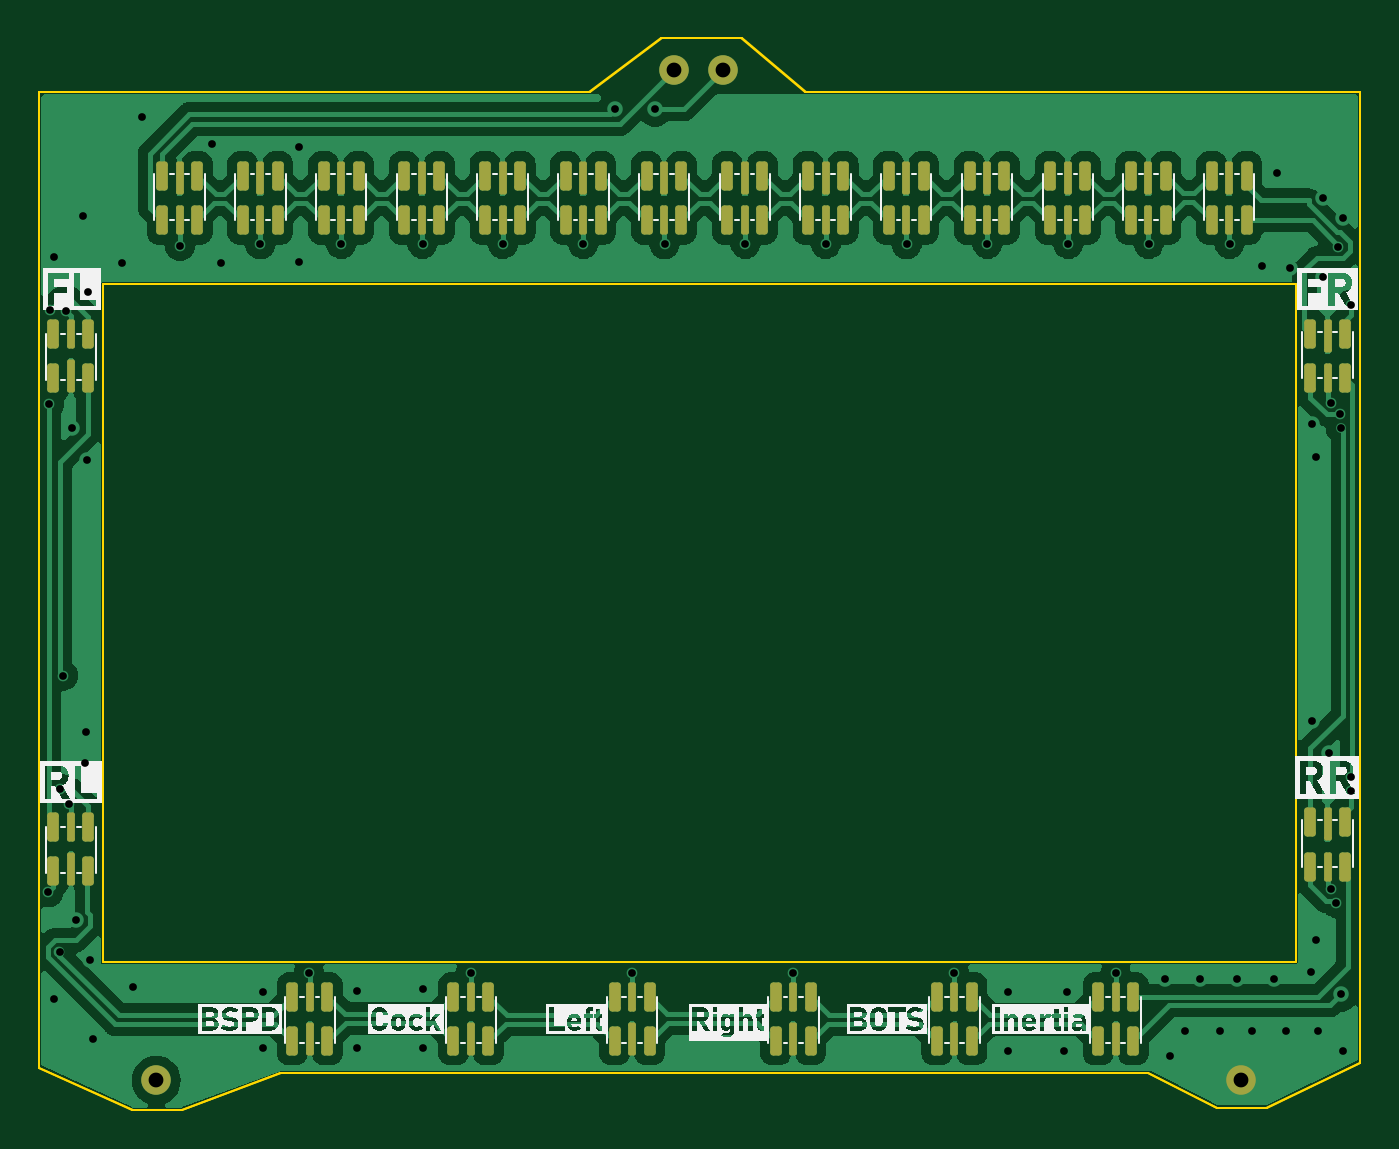
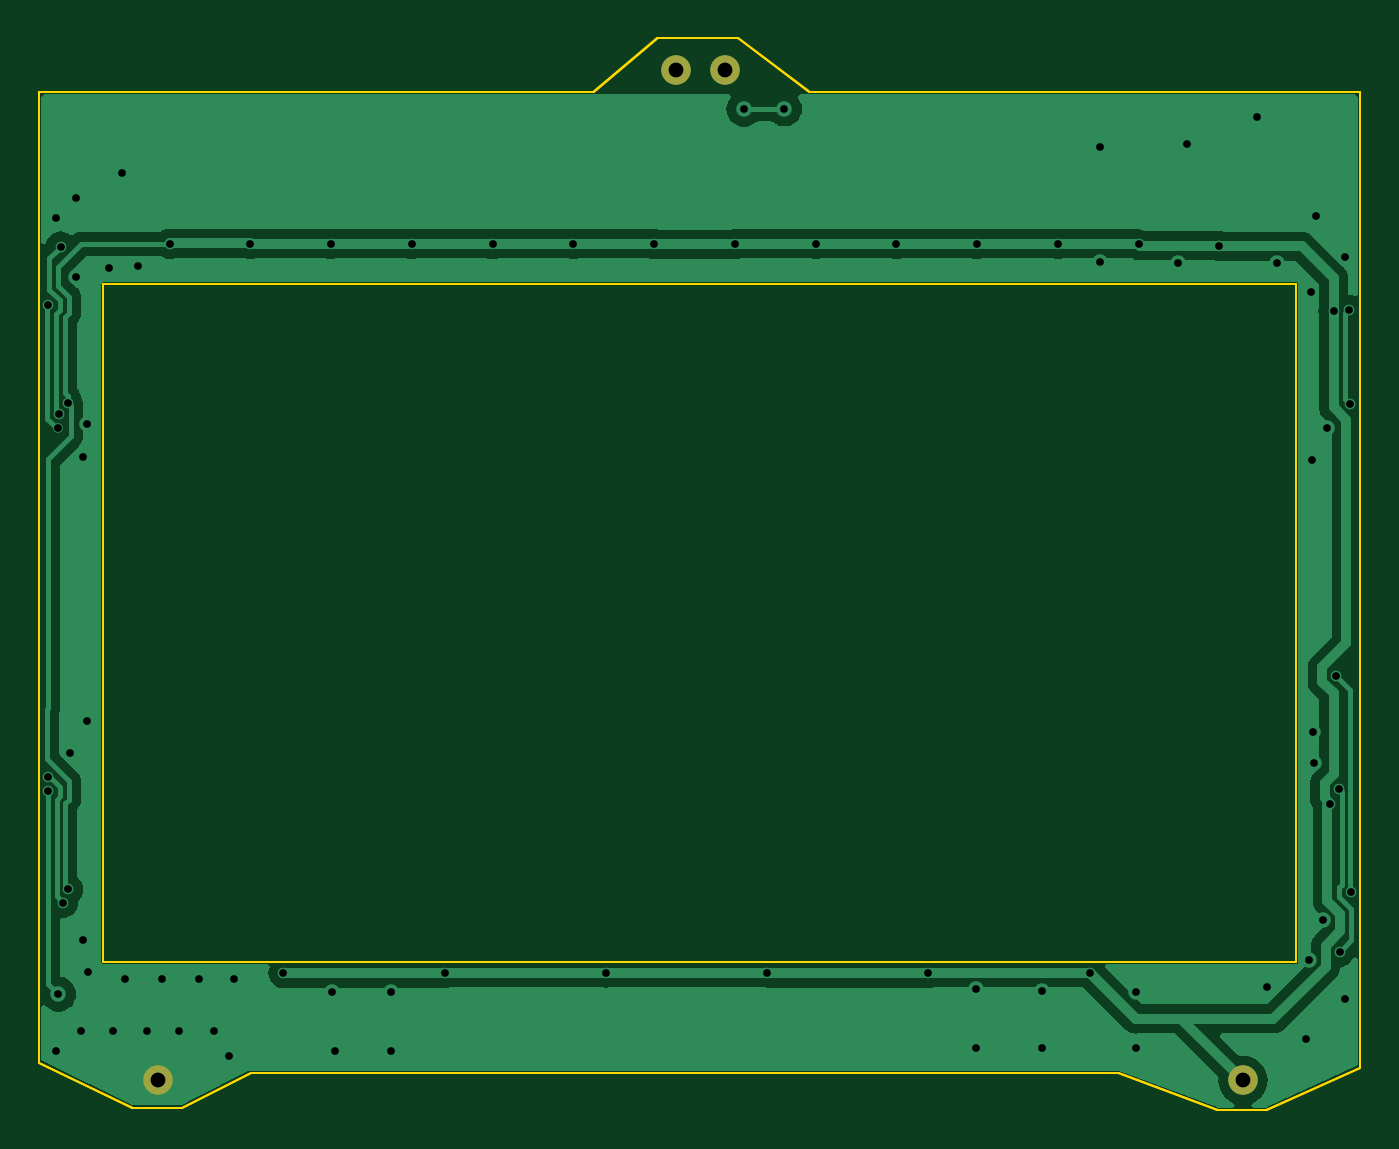
Circuit board: 11 layer files. Board 68.1 x 55.2 mm.
- bottom_copper: LED_Ring-B_Cu.gbr (45337 bytes)
- bottom_mask: LED_Ring-B_Mask.gbr (595 bytes)
- paste: LED_Ring-B_Paste.gbr (453 bytes)
- bottom_silk: LED_Ring-B_Silkscreen.gbr (454 bytes)
- outline: LED_Ring-Edge_Cuts.gbr (2028 bytes)
- top_copper: LED_Ring-F_Cu.gbr (135132 bytes)
- top_mask: LED_Ring-F_Mask.gbr (6009 bytes)
- paste: LED_Ring-F_Paste.gbr (5867 bytes)
- top_silk: LED_Ring-F_Silkscreen.gbr (126040 bytes)
- drill: LED_Ring-NPTH.drl (267 bytes)
- drill: LED_Ring-PTH.drl (1697 bytes)

=== bottom_copper: LED_Ring-B_Cu.gbr (45337 bytes, source omitted) ===
=== bottom_mask: LED_Ring-B_Mask.gbr ===
%TF.GenerationSoftware,KiCad,Pcbnew,7.0.10*%
%TF.CreationDate,2024-04-14T19:33:58+02:00*%
%TF.ProjectId,LED_Ring,4c45445f-5269-46e6-972e-6b696361645f,rev?*%
%TF.SameCoordinates,Original*%
%TF.FileFunction,Soldermask,Bot*%
%TF.FilePolarity,Negative*%
%FSLAX46Y46*%
G04 Gerber Fmt 4.6, Leading zero omitted, Abs format (unit mm)*
G04 Created by KiCad (PCBNEW 7.0.10) date 2024-04-14 19:33:58*
%MOMM*%
%LPD*%
G01*
G04 APERTURE LIST*
%ADD10C,1.524000*%
G04 APERTURE END LIST*
D10*
%TO.C,U1*%
X44650000Y-10795000D03*
X47190000Y-10795000D03*
X17980000Y-62865000D03*
X73860000Y-62865000D03*
%TD*%
M02*

=== paste: LED_Ring-B_Paste.gbr ===
%TF.GenerationSoftware,KiCad,Pcbnew,7.0.10*%
%TF.CreationDate,2024-04-14T19:33:57+02:00*%
%TF.ProjectId,LED_Ring,4c45445f-5269-46e6-972e-6b696361645f,rev?*%
%TF.SameCoordinates,Original*%
%TF.FileFunction,Paste,Bot*%
%TF.FilePolarity,Positive*%
%FSLAX46Y46*%
G04 Gerber Fmt 4.6, Leading zero omitted, Abs format (unit mm)*
G04 Created by KiCad (PCBNEW 7.0.10) date 2024-04-14 19:33:57*
%MOMM*%
%LPD*%
G01*
G04 APERTURE LIST*
G04 APERTURE END LIST*
M02*

=== bottom_silk: LED_Ring-B_Silkscreen.gbr ===
%TF.GenerationSoftware,KiCad,Pcbnew,7.0.10*%
%TF.CreationDate,2024-04-14T19:33:58+02:00*%
%TF.ProjectId,LED_Ring,4c45445f-5269-46e6-972e-6b696361645f,rev?*%
%TF.SameCoordinates,Original*%
%TF.FileFunction,Legend,Bot*%
%TF.FilePolarity,Positive*%
%FSLAX46Y46*%
G04 Gerber Fmt 4.6, Leading zero omitted, Abs format (unit mm)*
G04 Created by KiCad (PCBNEW 7.0.10) date 2024-04-14 19:33:58*
%MOMM*%
%LPD*%
G01*
G04 APERTURE LIST*
G04 APERTURE END LIST*
M02*

=== outline: LED_Ring-Edge_Cuts.gbr ===
%TF.GenerationSoftware,KiCad,Pcbnew,7.0.10*%
%TF.CreationDate,2024-04-14T19:33:58+02:00*%
%TF.ProjectId,LED_Ring,4c45445f-5269-46e6-972e-6b696361645f,rev?*%
%TF.SameCoordinates,Original*%
%TF.FileFunction,Profile,NP*%
%FSLAX46Y46*%
G04 Gerber Fmt 4.6, Leading zero omitted, Abs format (unit mm)*
G04 Created by KiCad (PCBNEW 7.0.10) date 2024-04-14 19:33:58*
%MOMM*%
%LPD*%
G01*
G04 APERTURE LIST*
%TA.AperFunction,Profile*%
%ADD10C,0.100000*%
%TD*%
G04 APERTURE END LIST*
D10*
X79994000Y-11938000D02*
X51419000Y-11938000D01*
X75168000Y-64262000D02*
X79994000Y-61976000D01*
X15224000Y-21844000D02*
X15224000Y-56769000D01*
X48117000Y-9144000D02*
X43993500Y-9144000D01*
X43993500Y-9144000D02*
X40302500Y-11924000D01*
X76692000Y-21844000D02*
X15224000Y-21844000D01*
X24368000Y-62484000D02*
X69072000Y-62484000D01*
X79994000Y-61976000D02*
X79994000Y-11938000D01*
X76692000Y-56769000D02*
X76692000Y-21844000D01*
X16748000Y-64389000D02*
X19288000Y-64389000D01*
X19288000Y-64389000D02*
X24368000Y-62484000D01*
X15224000Y-56769000D02*
X76692000Y-56769000D01*
X11922000Y-62230000D02*
X16748000Y-64389000D01*
X51419000Y-11938000D02*
X48117000Y-9144000D01*
X40302500Y-11924000D02*
X11938000Y-11938000D01*
X11938000Y-11938000D02*
X11922000Y-62230000D01*
X72628000Y-64262000D02*
X75168000Y-64262000D01*
X69072000Y-62484000D02*
X72628000Y-64262000D01*
%TO.C,U1*%
X11947500Y-62230000D02*
X16773500Y-64389000D01*
X11963500Y-11938000D02*
X11947500Y-62230000D01*
X16773500Y-64389000D02*
X19313500Y-64389000D01*
X19313500Y-64389000D02*
X24393500Y-62484000D01*
X24393500Y-62484000D02*
X69097500Y-62484000D01*
X40328000Y-11924000D02*
X11963500Y-11938000D01*
X44019000Y-9144000D02*
X40328000Y-11924000D01*
X48142500Y-9144000D02*
X44019000Y-9144000D01*
X51444500Y-11938000D02*
X48142500Y-9144000D01*
X69097500Y-62484000D02*
X72653500Y-64262000D01*
X72653500Y-64262000D02*
X75193500Y-64262000D01*
X75193500Y-64262000D02*
X80019500Y-61976000D01*
X80019500Y-11938000D02*
X51444500Y-11938000D01*
X80019500Y-61976000D02*
X80019500Y-11938000D01*
%TD*%
M02*

=== top_copper: LED_Ring-F_Cu.gbr (135132 bytes, source omitted) ===
=== top_mask: LED_Ring-F_Mask.gbr ===
%TF.GenerationSoftware,KiCad,Pcbnew,7.0.10*%
%TF.CreationDate,2024-04-14T19:33:58+02:00*%
%TF.ProjectId,LED_Ring,4c45445f-5269-46e6-972e-6b696361645f,rev?*%
%TF.SameCoordinates,Original*%
%TF.FileFunction,Soldermask,Top*%
%TF.FilePolarity,Negative*%
%FSLAX46Y46*%
G04 Gerber Fmt 4.6, Leading zero omitted, Abs format (unit mm)*
G04 Created by KiCad (PCBNEW 7.0.10) date 2024-04-14 19:33:58*
%MOMM*%
%LPD*%
G01*
G04 APERTURE LIST*
G04 Aperture macros list*
%AMRoundRect*
0 Rectangle with rounded corners*
0 $1 Rounding radius*
0 $2 $3 $4 $5 $6 $7 $8 $9 X,Y pos of 4 corners*
0 Add a 4 corners polygon primitive as box body*
4,1,4,$2,$3,$4,$5,$6,$7,$8,$9,$2,$3,0*
0 Add four circle primitives for the rounded corners*
1,1,$1+$1,$2,$3*
1,1,$1+$1,$4,$5*
1,1,$1+$1,$6,$7*
1,1,$1+$1,$8,$9*
0 Add four rect primitives between the rounded corners*
20,1,$1+$1,$2,$3,$4,$5,0*
20,1,$1+$1,$4,$5,$6,$7,0*
20,1,$1+$1,$6,$7,$8,$9,0*
20,1,$1+$1,$8,$9,$2,$3,0*%
G04 Aperture macros list end*
%ADD10RoundRect,0.150000X0.150000X0.600000X-0.150000X0.600000X-0.150000X-0.600000X0.150000X-0.600000X0*%
%ADD11RoundRect,0.100000X0.100000X0.750000X-0.100000X0.750000X-0.100000X-0.750000X0.100000X-0.750000X0*%
%ADD12RoundRect,0.100000X0.100000X0.650000X-0.100000X0.650000X-0.100000X-0.650000X0.100000X-0.650000X0*%
%ADD13RoundRect,0.150000X-0.150000X-0.600000X0.150000X-0.600000X0.150000X0.600000X-0.150000X0.600000X0*%
%ADD14RoundRect,0.100000X-0.100000X-0.750000X0.100000X-0.750000X0.100000X0.750000X-0.100000X0.750000X0*%
%ADD15RoundRect,0.100000X-0.100000X-0.650000X0.100000X-0.650000X0.100000X0.650000X-0.100000X0.650000X0*%
%ADD16C,1.524000*%
G04 APERTURE END LIST*
D10*
%TO.C,D7*%
X43243000Y-16249000D03*
X45043000Y-16249000D03*
X43243000Y-18549000D03*
X45043000Y-18549000D03*
D11*
X44143000Y-16349000D03*
D12*
X44143000Y-18549000D03*
%TD*%
D10*
%TO.C,D11*%
X59883000Y-16249000D03*
X61683000Y-16249000D03*
X59883000Y-18549000D03*
X61683000Y-18549000D03*
D11*
X60783000Y-16349000D03*
D12*
X60783000Y-18549000D03*
%TD*%
D10*
%TO.C,D5*%
X34923000Y-16249000D03*
X36723000Y-16249000D03*
X34923000Y-18549000D03*
X36723000Y-18549000D03*
D11*
X35823000Y-16349000D03*
D12*
X35823000Y-18549000D03*
%TD*%
D10*
%TO.C,D9*%
X51563000Y-16249000D03*
X53363000Y-16249000D03*
X51563000Y-18549000D03*
X53363000Y-18549000D03*
D11*
X52463000Y-16349000D03*
D12*
X52463000Y-18549000D03*
%TD*%
D10*
%TO.C,D12*%
X64043000Y-16249000D03*
X65843000Y-16249000D03*
X64043000Y-18549000D03*
X65843000Y-18549000D03*
D11*
X64943000Y-16349000D03*
D12*
X64943000Y-18549000D03*
%TD*%
D10*
%TO.C,D2*%
X22443000Y-16249000D03*
X24243000Y-16249000D03*
X22443000Y-18549000D03*
X24243000Y-18549000D03*
D11*
X23343000Y-16349000D03*
D12*
X23343000Y-18549000D03*
%TD*%
D10*
%TO.C,D14*%
X72363000Y-16249000D03*
X74163000Y-16249000D03*
X72363000Y-18549000D03*
X74163000Y-18549000D03*
D11*
X73263000Y-16349000D03*
D12*
X73263000Y-18549000D03*
%TD*%
D10*
%TO.C,D1*%
X18283000Y-16249000D03*
X20083000Y-16249000D03*
X18283000Y-18549000D03*
X20083000Y-18549000D03*
D11*
X19183000Y-16349000D03*
D12*
X19183000Y-18549000D03*
%TD*%
D13*
%TO.C,D20*%
X43399200Y-60840000D03*
X41599200Y-60840000D03*
X43399200Y-58540000D03*
X41599200Y-58540000D03*
D14*
X42499200Y-60740000D03*
D15*
X42499200Y-58540000D03*
%TD*%
D13*
%TO.C,D21*%
X35095600Y-60840000D03*
X33295600Y-60840000D03*
X35095600Y-58540000D03*
X33295600Y-58540000D03*
D14*
X34195600Y-60740000D03*
D15*
X34195600Y-58540000D03*
%TD*%
D10*
%TO.C,D6*%
X39083000Y-16249000D03*
X40883000Y-16249000D03*
X39083000Y-18549000D03*
X40883000Y-18549000D03*
D11*
X39983000Y-16349000D03*
D12*
X39983000Y-18549000D03*
%TD*%
D10*
%TO.C,D4*%
X30763000Y-16249000D03*
X32563000Y-16249000D03*
X30763000Y-18549000D03*
X32563000Y-18549000D03*
D11*
X31663000Y-16349000D03*
D12*
X31663000Y-18549000D03*
%TD*%
D10*
%TO.C,D10*%
X55723000Y-16249000D03*
X57523000Y-16249000D03*
X55723000Y-18549000D03*
X57523000Y-18549000D03*
D11*
X56623000Y-16349000D03*
D12*
X56623000Y-18549000D03*
%TD*%
D10*
%TO.C,D8*%
X47403000Y-16249000D03*
X49203000Y-16249000D03*
X47403000Y-18549000D03*
X49203000Y-18549000D03*
D11*
X48303000Y-16349000D03*
D12*
X48303000Y-18549000D03*
%TD*%
D13*
%TO.C,D23*%
X14484000Y-52084000D03*
X12684000Y-52084000D03*
X14484000Y-49784000D03*
X12684000Y-49784000D03*
D14*
X13584000Y-51984000D03*
D15*
X13584000Y-49784000D03*
%TD*%
D10*
%TO.C,D13*%
X68203000Y-16249000D03*
X70003000Y-16249000D03*
X68203000Y-18549000D03*
X70003000Y-18549000D03*
D11*
X69103000Y-16349000D03*
D12*
X69103000Y-18549000D03*
%TD*%
D10*
%TO.C,D16*%
X77432000Y-49544000D03*
X79232000Y-49544000D03*
X77432000Y-51844000D03*
X79232000Y-51844000D03*
D11*
X78332000Y-49644000D03*
D12*
X78332000Y-51844000D03*
%TD*%
D13*
%TO.C,D17*%
X68310000Y-60840000D03*
X66510000Y-60840000D03*
X68310000Y-58540000D03*
X66510000Y-58540000D03*
D14*
X67410000Y-60740000D03*
D15*
X67410000Y-58540000D03*
%TD*%
D10*
%TO.C,D3*%
X26603000Y-16249000D03*
X28403000Y-16249000D03*
X26603000Y-18549000D03*
X28403000Y-18549000D03*
D11*
X27503000Y-16349000D03*
D12*
X27503000Y-18549000D03*
%TD*%
D13*
%TO.C,D24*%
X14484000Y-26684000D03*
X12684000Y-26684000D03*
X14484000Y-24384000D03*
X12684000Y-24384000D03*
D14*
X13584000Y-26584000D03*
D15*
X13584000Y-24384000D03*
%TD*%
D13*
%TO.C,D18*%
X60006400Y-60840000D03*
X58206400Y-60840000D03*
X60006400Y-58540000D03*
X58206400Y-58540000D03*
D14*
X59106400Y-60740000D03*
D15*
X59106400Y-58540000D03*
%TD*%
D13*
%TO.C,D19*%
X51702800Y-60840000D03*
X49902800Y-60840000D03*
X51702800Y-58540000D03*
X49902800Y-58540000D03*
D14*
X50802800Y-60740000D03*
D15*
X50802800Y-58540000D03*
%TD*%
D13*
%TO.C,D22*%
X26792000Y-60840000D03*
X24992000Y-60840000D03*
X26792000Y-58540000D03*
X24992000Y-58540000D03*
D14*
X25892000Y-60740000D03*
D15*
X25892000Y-58540000D03*
%TD*%
D16*
%TO.C,U1*%
X44650000Y-10795000D03*
X47190000Y-10795000D03*
X17980000Y-62865000D03*
X73860000Y-62865000D03*
%TD*%
D10*
%TO.C,D15*%
X77432000Y-24384000D03*
X79232000Y-24384000D03*
X77432000Y-26684000D03*
X79232000Y-26684000D03*
D11*
X78332000Y-24484000D03*
D12*
X78332000Y-26684000D03*
%TD*%
M02*

=== paste: LED_Ring-F_Paste.gbr ===
%TF.GenerationSoftware,KiCad,Pcbnew,7.0.10*%
%TF.CreationDate,2024-04-14T19:33:57+02:00*%
%TF.ProjectId,LED_Ring,4c45445f-5269-46e6-972e-6b696361645f,rev?*%
%TF.SameCoordinates,Original*%
%TF.FileFunction,Paste,Top*%
%TF.FilePolarity,Positive*%
%FSLAX46Y46*%
G04 Gerber Fmt 4.6, Leading zero omitted, Abs format (unit mm)*
G04 Created by KiCad (PCBNEW 7.0.10) date 2024-04-14 19:33:57*
%MOMM*%
%LPD*%
G01*
G04 APERTURE LIST*
G04 Aperture macros list*
%AMRoundRect*
0 Rectangle with rounded corners*
0 $1 Rounding radius*
0 $2 $3 $4 $5 $6 $7 $8 $9 X,Y pos of 4 corners*
0 Add a 4 corners polygon primitive as box body*
4,1,4,$2,$3,$4,$5,$6,$7,$8,$9,$2,$3,0*
0 Add four circle primitives for the rounded corners*
1,1,$1+$1,$2,$3*
1,1,$1+$1,$4,$5*
1,1,$1+$1,$6,$7*
1,1,$1+$1,$8,$9*
0 Add four rect primitives between the rounded corners*
20,1,$1+$1,$2,$3,$4,$5,0*
20,1,$1+$1,$4,$5,$6,$7,0*
20,1,$1+$1,$6,$7,$8,$9,0*
20,1,$1+$1,$8,$9,$2,$3,0*%
G04 Aperture macros list end*
%ADD10RoundRect,0.150000X0.150000X0.600000X-0.150000X0.600000X-0.150000X-0.600000X0.150000X-0.600000X0*%
%ADD11RoundRect,0.100000X0.100000X0.750000X-0.100000X0.750000X-0.100000X-0.750000X0.100000X-0.750000X0*%
%ADD12RoundRect,0.100000X0.100000X0.650000X-0.100000X0.650000X-0.100000X-0.650000X0.100000X-0.650000X0*%
%ADD13RoundRect,0.150000X-0.150000X-0.600000X0.150000X-0.600000X0.150000X0.600000X-0.150000X0.600000X0*%
%ADD14RoundRect,0.100000X-0.100000X-0.750000X0.100000X-0.750000X0.100000X0.750000X-0.100000X0.750000X0*%
%ADD15RoundRect,0.100000X-0.100000X-0.650000X0.100000X-0.650000X0.100000X0.650000X-0.100000X0.650000X0*%
G04 APERTURE END LIST*
D10*
%TO.C,D7*%
X43243000Y-16249000D03*
X45043000Y-16249000D03*
X43243000Y-18549000D03*
X45043000Y-18549000D03*
D11*
X44143000Y-16349000D03*
D12*
X44143000Y-18549000D03*
%TD*%
D10*
%TO.C,D11*%
X59883000Y-16249000D03*
X61683000Y-16249000D03*
X59883000Y-18549000D03*
X61683000Y-18549000D03*
D11*
X60783000Y-16349000D03*
D12*
X60783000Y-18549000D03*
%TD*%
D10*
%TO.C,D5*%
X34923000Y-16249000D03*
X36723000Y-16249000D03*
X34923000Y-18549000D03*
X36723000Y-18549000D03*
D11*
X35823000Y-16349000D03*
D12*
X35823000Y-18549000D03*
%TD*%
D10*
%TO.C,D9*%
X51563000Y-16249000D03*
X53363000Y-16249000D03*
X51563000Y-18549000D03*
X53363000Y-18549000D03*
D11*
X52463000Y-16349000D03*
D12*
X52463000Y-18549000D03*
%TD*%
D10*
%TO.C,D12*%
X64043000Y-16249000D03*
X65843000Y-16249000D03*
X64043000Y-18549000D03*
X65843000Y-18549000D03*
D11*
X64943000Y-16349000D03*
D12*
X64943000Y-18549000D03*
%TD*%
D10*
%TO.C,D2*%
X22443000Y-16249000D03*
X24243000Y-16249000D03*
X22443000Y-18549000D03*
X24243000Y-18549000D03*
D11*
X23343000Y-16349000D03*
D12*
X23343000Y-18549000D03*
%TD*%
D10*
%TO.C,D14*%
X72363000Y-16249000D03*
X74163000Y-16249000D03*
X72363000Y-18549000D03*
X74163000Y-18549000D03*
D11*
X73263000Y-16349000D03*
D12*
X73263000Y-18549000D03*
%TD*%
D10*
%TO.C,D1*%
X18283000Y-16249000D03*
X20083000Y-16249000D03*
X18283000Y-18549000D03*
X20083000Y-18549000D03*
D11*
X19183000Y-16349000D03*
D12*
X19183000Y-18549000D03*
%TD*%
D13*
%TO.C,D20*%
X43399200Y-60840000D03*
X41599200Y-60840000D03*
X43399200Y-58540000D03*
X41599200Y-58540000D03*
D14*
X42499200Y-60740000D03*
D15*
X42499200Y-58540000D03*
%TD*%
D13*
%TO.C,D21*%
X35095600Y-60840000D03*
X33295600Y-60840000D03*
X35095600Y-58540000D03*
X33295600Y-58540000D03*
D14*
X34195600Y-60740000D03*
D15*
X34195600Y-58540000D03*
%TD*%
D10*
%TO.C,D6*%
X39083000Y-16249000D03*
X40883000Y-16249000D03*
X39083000Y-18549000D03*
X40883000Y-18549000D03*
D11*
X39983000Y-16349000D03*
D12*
X39983000Y-18549000D03*
%TD*%
D10*
%TO.C,D4*%
X30763000Y-16249000D03*
X32563000Y-16249000D03*
X30763000Y-18549000D03*
X32563000Y-18549000D03*
D11*
X31663000Y-16349000D03*
D12*
X31663000Y-18549000D03*
%TD*%
D10*
%TO.C,D10*%
X55723000Y-16249000D03*
X57523000Y-16249000D03*
X55723000Y-18549000D03*
X57523000Y-18549000D03*
D11*
X56623000Y-16349000D03*
D12*
X56623000Y-18549000D03*
%TD*%
D10*
%TO.C,D8*%
X47403000Y-16249000D03*
X49203000Y-16249000D03*
X47403000Y-18549000D03*
X49203000Y-18549000D03*
D11*
X48303000Y-16349000D03*
D12*
X48303000Y-18549000D03*
%TD*%
D13*
%TO.C,D23*%
X14484000Y-52084000D03*
X12684000Y-52084000D03*
X14484000Y-49784000D03*
X12684000Y-49784000D03*
D14*
X13584000Y-51984000D03*
D15*
X13584000Y-49784000D03*
%TD*%
D10*
%TO.C,D13*%
X68203000Y-16249000D03*
X70003000Y-16249000D03*
X68203000Y-18549000D03*
X70003000Y-18549000D03*
D11*
X69103000Y-16349000D03*
D12*
X69103000Y-18549000D03*
%TD*%
D10*
%TO.C,D16*%
X77432000Y-49544000D03*
X79232000Y-49544000D03*
X77432000Y-51844000D03*
X79232000Y-51844000D03*
D11*
X78332000Y-49644000D03*
D12*
X78332000Y-51844000D03*
%TD*%
D13*
%TO.C,D17*%
X68310000Y-60840000D03*
X66510000Y-60840000D03*
X68310000Y-58540000D03*
X66510000Y-58540000D03*
D14*
X67410000Y-60740000D03*
D15*
X67410000Y-58540000D03*
%TD*%
D10*
%TO.C,D3*%
X26603000Y-16249000D03*
X28403000Y-16249000D03*
X26603000Y-18549000D03*
X28403000Y-18549000D03*
D11*
X27503000Y-16349000D03*
D12*
X27503000Y-18549000D03*
%TD*%
D13*
%TO.C,D24*%
X14484000Y-26684000D03*
X12684000Y-26684000D03*
X14484000Y-24384000D03*
X12684000Y-24384000D03*
D14*
X13584000Y-26584000D03*
D15*
X13584000Y-24384000D03*
%TD*%
D13*
%TO.C,D18*%
X60006400Y-60840000D03*
X58206400Y-60840000D03*
X60006400Y-58540000D03*
X58206400Y-58540000D03*
D14*
X59106400Y-60740000D03*
D15*
X59106400Y-58540000D03*
%TD*%
D13*
%TO.C,D19*%
X51702800Y-60840000D03*
X49902800Y-60840000D03*
X51702800Y-58540000D03*
X49902800Y-58540000D03*
D14*
X50802800Y-60740000D03*
D15*
X50802800Y-58540000D03*
%TD*%
D13*
%TO.C,D22*%
X26792000Y-60840000D03*
X24992000Y-60840000D03*
X26792000Y-58540000D03*
X24992000Y-58540000D03*
D14*
X25892000Y-60740000D03*
D15*
X25892000Y-58540000D03*
%TD*%
D10*
%TO.C,D15*%
X77432000Y-24384000D03*
X79232000Y-24384000D03*
X77432000Y-26684000D03*
X79232000Y-26684000D03*
D11*
X78332000Y-24484000D03*
D12*
X78332000Y-26684000D03*
%TD*%
M02*

=== top_silk: LED_Ring-F_Silkscreen.gbr (126040 bytes, source omitted) ===
=== drill: LED_Ring-NPTH.drl ===
M48
; DRILL file {KiCad 7.0.10} date Sun Apr 14 19:33:59 2024
; FORMAT={-:-/ absolute / inch / decimal}
; #@! TF.CreationDate,2024-04-14T19:33:59+02:00
; #@! TF.GenerationSoftware,Kicad,Pcbnew,7.0.10
; #@! TF.FileFunction,NonPlated,1,2,NPTH
FMAT,2
INCH
%
G90
G05
M30

=== drill: LED_Ring-PTH.drl ===
M48
; DRILL file {KiCad 7.0.10} date Sun Apr 14 19:33:59 2024
; FORMAT={-:-/ absolute / inch / decimal}
; #@! TF.CreationDate,2024-04-14T19:33:59+02:00
; #@! TF.GenerationSoftware,Kicad,Pcbnew,7.0.10
; #@! TF.FileFunction,Plated,1,2,PTH
FMAT,2
INCH
; #@! TA.AperFunction,Plated,PTH,ViaDrill
T1C0.0157
; #@! TA.AperFunction,Plated,PTH,ComponentDrill
T2C0.0300
%
G90
G05
T1
X0.489Y-2.093
X0.491Y-1.102
X0.493Y-0.9118
X0.5Y-2.31
X0.501Y-0.805
X0.5117Y-2.2139
X0.5136Y-1.884
X0.5186Y-1.654
X0.5241Y-0.9141
X0.5313Y-1.9135
X0.537Y-1.151
X0.5445Y-2.1502
X0.56Y-0.721
X0.563Y-1.831
X0.565Y-1.769
X0.567Y-1.216
X0.57Y-0.875
X0.574Y-2.23
X0.58Y-2.39
X0.639Y-0.817
X0.66Y-2.285
X0.679Y-0.52
X0.756Y-0.782
X0.821Y-0.576
X0.839Y-0.817
X0.919Y-0.779
X0.925Y-2.295
X0.925Y-2.41
X0.998Y-0.582
X0.998Y-0.814
X1.018Y-2.257
X1.083Y-0.778
X1.115Y-2.294
X1.115Y-2.41
X1.248Y-0.778
X1.25Y-2.29
X1.25Y-2.41
X1.346Y-2.257
X1.411Y-0.778
X1.574Y-0.778
X1.638Y-0.5045
X1.673Y-2.256
X1.72Y-0.505
X1.739Y-0.779
X1.903Y-0.778
X2.0Y-2.256
X2.066Y-0.778
X2.23Y-0.779
X2.327Y-2.257
X2.394Y-0.778
X2.435Y-2.295
X2.435Y-2.415
X2.55Y-2.415
X2.555Y-2.295
X2.558Y-0.778
X2.654Y-2.257
X2.721Y-0.778
X2.755Y-2.27
X2.765Y-2.425
X2.795Y-2.375
X2.825Y-2.27
X2.865Y-2.375
X2.885Y-0.778
X2.9Y-2.27
X2.93Y-2.375
X2.95Y-0.823
X2.975Y-2.27
X2.982Y-0.635
X3.0Y-2.375
X3.008Y-0.827
X3.05Y-2.255
X3.052Y-1.746
X3.053Y-1.144
X3.06Y-2.19
X3.061Y-1.21
X3.065Y-2.375
X3.074Y-0.846
X3.075Y-0.685
X3.087Y-1.811
X3.0907Y-2.087
X3.0917Y-1.1
X3.1014Y-2.1145
X3.106Y-0.7834
X3.1094Y-1.1236
X3.1104Y-1.1521
X3.1105Y-2.3
X3.115Y-0.725
X3.115Y-2.415
X3.131Y-0.902
X3.131Y-1.859
X3.131Y-1.8885
T2
X0.7079Y-2.475
X1.7579Y-0.425
X1.8579Y-0.425
X2.9079Y-2.475
M30

